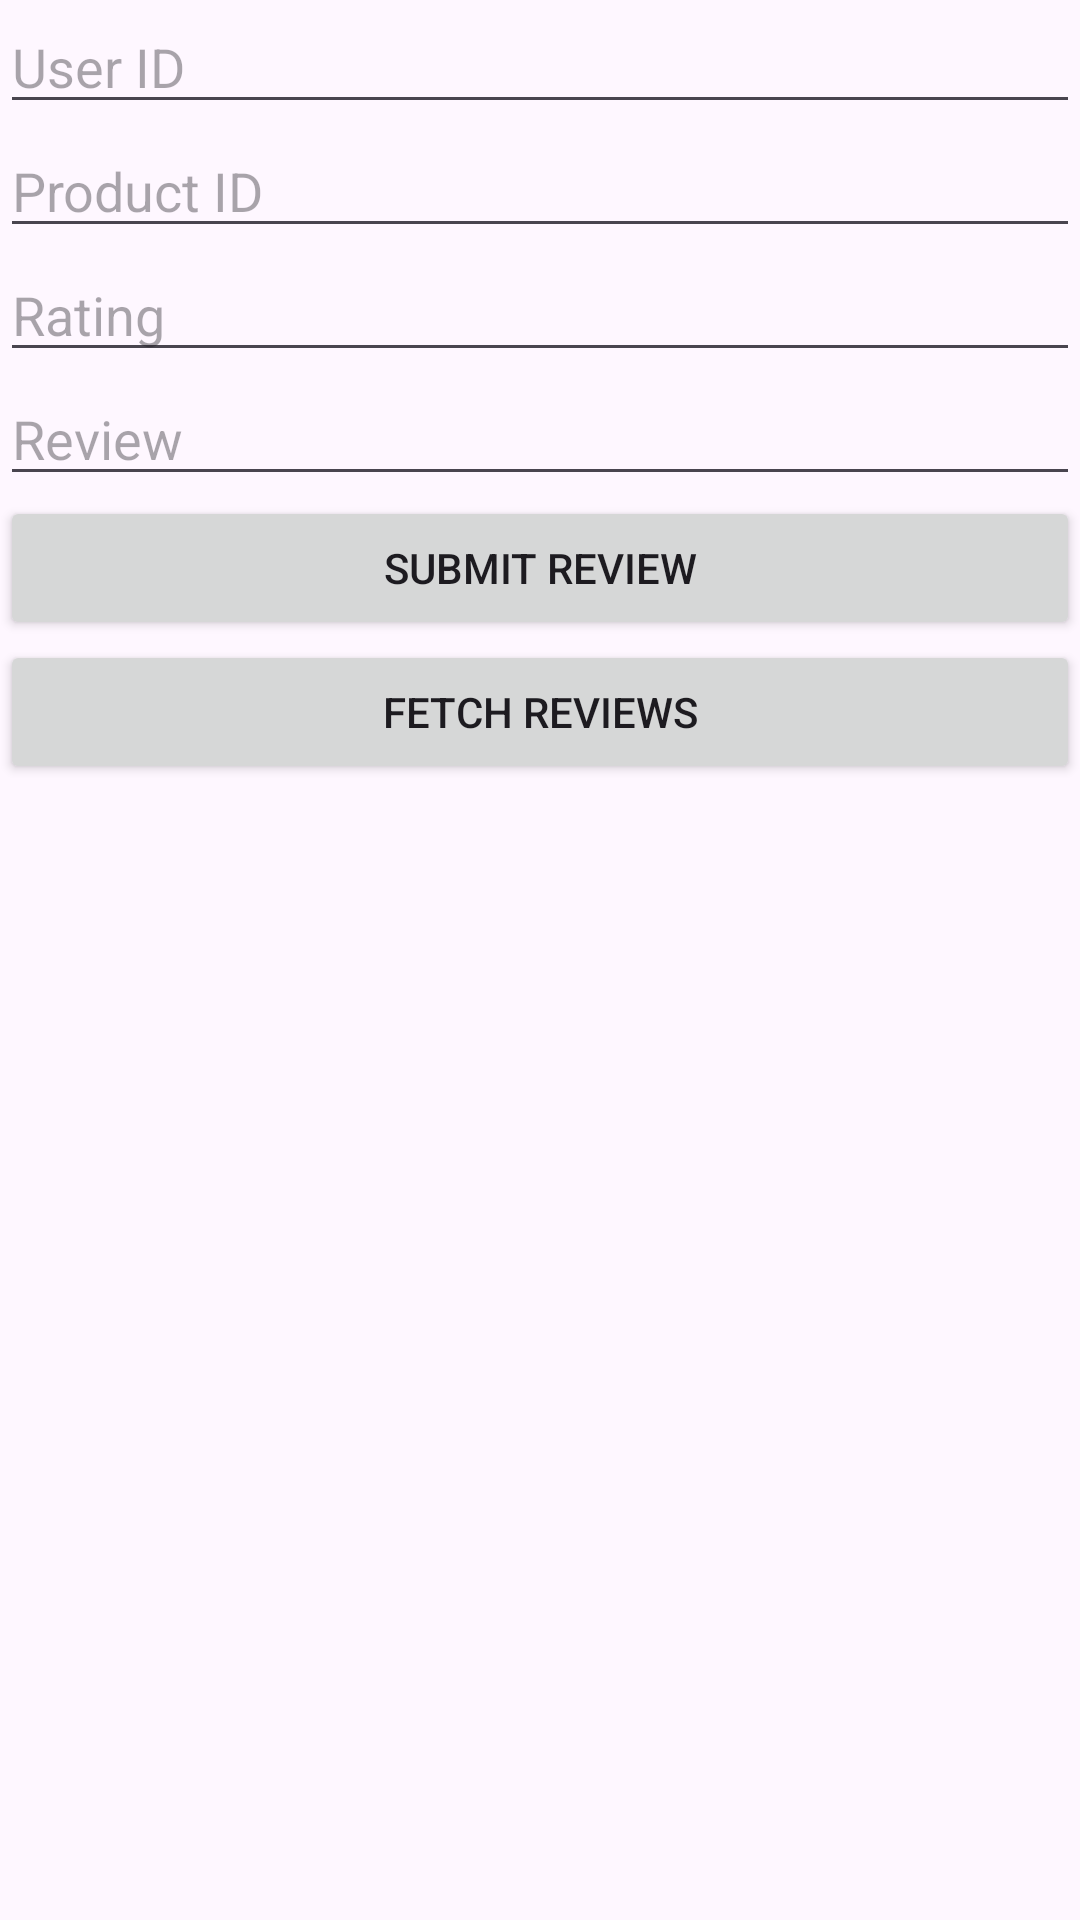

The Android layout XML behind this screen, and the referenced resources:
<!-- AndroidManifest.xml: application theme Theme.Couselling -->
<!-- res/layout/rate.xml -->
<LinearLayout xmlns:android="http://schemas.android.com/apk/res/android"
    xmlns:tools="http://schemas.android.com/tools"
    android:layout_width="match_parent"
    android:layout_height="match_parent"
    android:orientation="vertical"
    tools:context=".MainActivity">

    <EditText
        android:id="@+id/etUserId"
        android:layout_width="match_parent"
        android:layout_height="wrap_content"
        android:hint="User ID" />

    <EditText
        android:id="@+id/etProductId"
        android:layout_width="match_parent"
        android:layout_height="wrap_content"
        android:hint="Product ID" />

    <EditText
        android:id="@+id/etRating"
        android:layout_width="match_parent"
        android:layout_height="wrap_content"
        android:hint="Rating" />

    <EditText
        android:id="@+id/etReview"
        android:layout_width="match_parent"
        android:layout_height="wrap_content"
        android:hint="Review" />

    <Button
        android:id="@+id/btnSubmit"
        android:layout_width="match_parent"
        android:layout_height="wrap_content"
        android:text="Submit Review" />

    <Button
        android:id="@+id/btnFetch"
        android:layout_width="match_parent"
        android:layout_height="wrap_content"
        android:text="Fetch Reviews" />

    <TextView
        android:id="@+id/tvReviews"
        android:layout_width="match_parent"
        android:layout_height="wrap_content"
        android:text="" />
</LinearLayout>
<!-- resources referenced by this layout -->
<resources>
  <style name="Theme.Couselling" parent="Base.Theme.Couselling" />
  <style name="Base.Theme.Couselling" parent="Theme.Material3.DayNight.NoActionBar">
          
          
      </style>
</resources>
